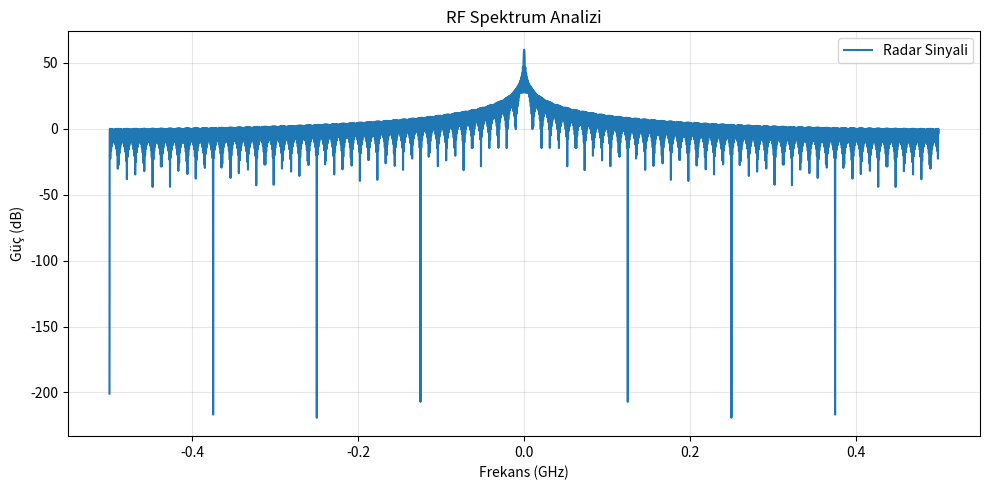
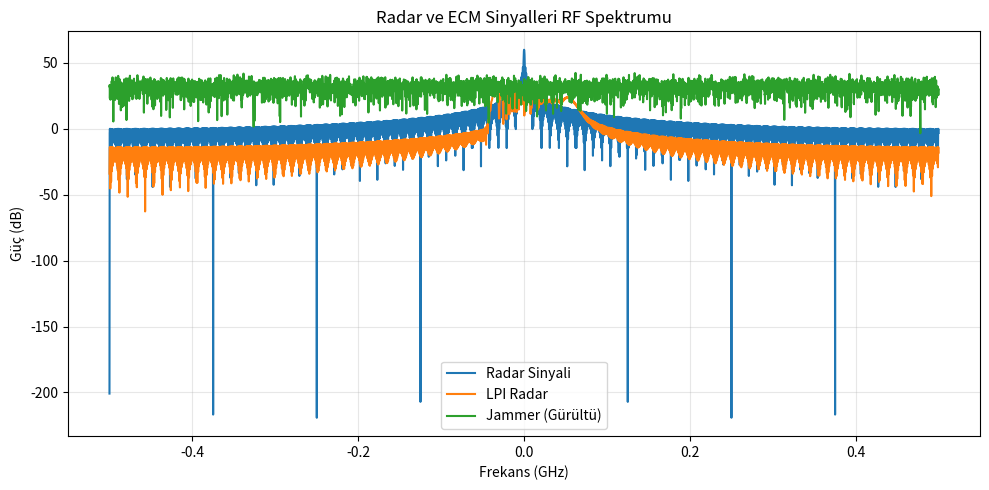

The matplotlib source for these figures, in order:
"""
RF Spektrum Modelleme Modülü

Bu modül, radar ve ECM (karıştırıcı) sinyallerinin frekans uzayında analizini ve görselleştirmesini sağlar.

Bilimsel Temel:
- Radar ve jammer sinyalleri FFT ile analiz edilir.
- Spektrumda karıştırıcı etkisi, LPI radar modları ve ECCM teknikleri gözlemlenebilir.
- Temel Denklem: Sinyal spektrumu S(f) = FFT{s(t)}

Kaynaklar:
- Skolnik, "Radar Handbook", 3rd Ed., McGraw-Hill, 2008
- Levanon, "Low Probability of Intercept Radar", IEEE Press, 2004
- Richards, "Fundamentals of Radar Signal Processing", 2nd Ed., McGraw-Hill, 2014
"""

import numpy as np
import matplotlib.pyplot as plt
from typing import Optional

class RFSpectrumAnalyzer:
    """RF Spektrum analizörü"""
    def __init__(self, sampling_rate=1e9, n_samples=4096):
        self.sampling_rate = sampling_rate  # Örnekleme hızı (Hz)
        self.n_samples = n_samples  # FFT uzunluğu

    def generate_radar_signal(self, freq=10e9, bandwidth=20e6, pulse_length=1e-6, amplitude=1.0, lpi=False) -> np.ndarray:
        """
        Radar darbe sinyali üretir (isteğe bağlı LPI modlu)
        lpi=True ise frekans atlamalı veya düşük güçte sinyal üretir.
        """
        t = np.arange(self.n_samples) / self.sampling_rate
        if lpi:
            # LPI için frekans atlamalı veya düşük güçte sinyal
            freq_hop = freq + np.sin(2 * np.pi * 1e6 * t) * bandwidth / 2
            signal = amplitude * np.exp(1j * 2 * np.pi * freq_hop * t)
        else:
            signal = amplitude * np.exp(1j * 2 * np.pi * freq * t)
        # Darbe şekli (pencere)
        window = np.zeros_like(t)
        window[:int(pulse_length * self.sampling_rate)] = 1.0
        return signal * window

    def generate_jammer_signal(self, freq=10e9, bandwidth=50e6, amplitude=1.0, noise=True) -> np.ndarray:
        """
        Karıştırıcı (jammer) sinyali üretir
        noise=True ise beyaz gürültü, değilse dar bantlı sinyal
        """
        t = np.arange(self.n_samples) / self.sampling_rate
        if noise:
            # Beyaz gürültü (broadband noise jammer)
            signal = amplitude * (np.random.randn(self.n_samples) + 1j * np.random.randn(self.n_samples))
        else:
            # Dar bantlı karıştırıcı
            signal = amplitude * np.exp(1j * 2 * np.pi * freq * t)
        return signal

    def compute_spectrum(self, signal: np.ndarray) -> (np.ndarray, np.ndarray):
        """
        Sinyalin frekans spektrumunu FFT ile hesaplar
        """
        spectrum = np.fft.fftshift(np.fft.fft(signal, n=self.n_samples))
        freq_axis = np.fft.fftshift(np.fft.fftfreq(self.n_samples, d=1/self.sampling_rate))
        power_db = 20 * np.log10(np.abs(spectrum) + 1e-12)
        return freq_axis, power_db

    def plot_spectrum(self, freq_axis: np.ndarray, power_db: np.ndarray, label: str = "Radar Sinyali"):
        """
        Spektrumu görselleştirir
        """
        plt.figure(figsize=(10, 5))
        plt.plot(freq_axis / 1e9, power_db, label=label)
        plt.xlabel("Frekans (GHz)")
        plt.ylabel("Güç (dB)")
        plt.title("RF Spektrum Analizi")
        plt.legend()
        plt.grid(True, alpha=0.3)
        plt.tight_layout()
        plt.show()

    def plot_multi_spectrum(self, signals: dict):
        """
        Birden fazla sinyalin spektrumunu aynı grafikte gösterir
        """
        plt.figure(figsize=(10, 5))
        for label, signal in signals.items():
            freq_axis, power_db = self.compute_spectrum(signal)
            plt.plot(freq_axis / 1e9, power_db, label=label)
        plt.xlabel("Frekans (GHz)")
        plt.ylabel("Güç (dB)")
        plt.title("Radar ve ECM Sinyalleri RF Spektrumu")
        plt.legend()
        plt.grid(True, alpha=0.3)
        plt.tight_layout()
        plt.show()

# Örnek kullanım ve bilimsel açıklama:
if __name__ == "__main__":
    analyzer = RFSpectrumAnalyzer()
    radar_signal = analyzer.generate_radar_signal(lpi=False)
    lpi_signal = analyzer.generate_radar_signal(lpi=True, amplitude=0.2)
    jammer_signal = analyzer.generate_jammer_signal(noise=True, amplitude=0.5)
    
    # Tekli spektrum
    freq_axis, power_db = analyzer.compute_spectrum(radar_signal)
    analyzer.plot_spectrum(freq_axis, power_db, label="Radar Sinyali")
    
    # Çoklu spektrum
    signals = {
        "Radar Sinyali": radar_signal,
        "LPI Radar": lpi_signal,
        "Jammer (Gürültü)": jammer_signal
    }
    analyzer.plot_multi_spectrum(signals)
    print("RF spektrum modelleme tamamlandı. [Kaynak: Skolnik, 2008]") 